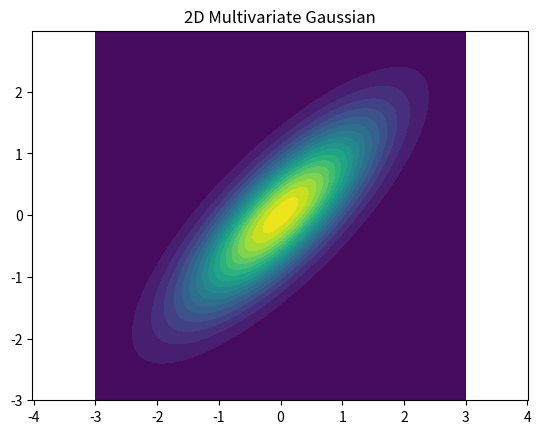

Write Python code to recreate this figure.
import numpy as np
import matplotlib.pyplot as plt
from scipy.stats import multivariate_normal

mu = np.array([0,0])
sigma = np.array([[1,0.8], [0.8,1]])

x, y = np.mgrid[-3:3:.01, -3:3:.01]
pos = np.dstack((x,y))
rv = multivariate_normal(mu, sigma)



plt.contourf(x, y, rv.pdf(pos), levels=20, cmap='viridis')
plt.title("2D Multivariate Gaussian")
plt.axis('equal')
plt.show()
